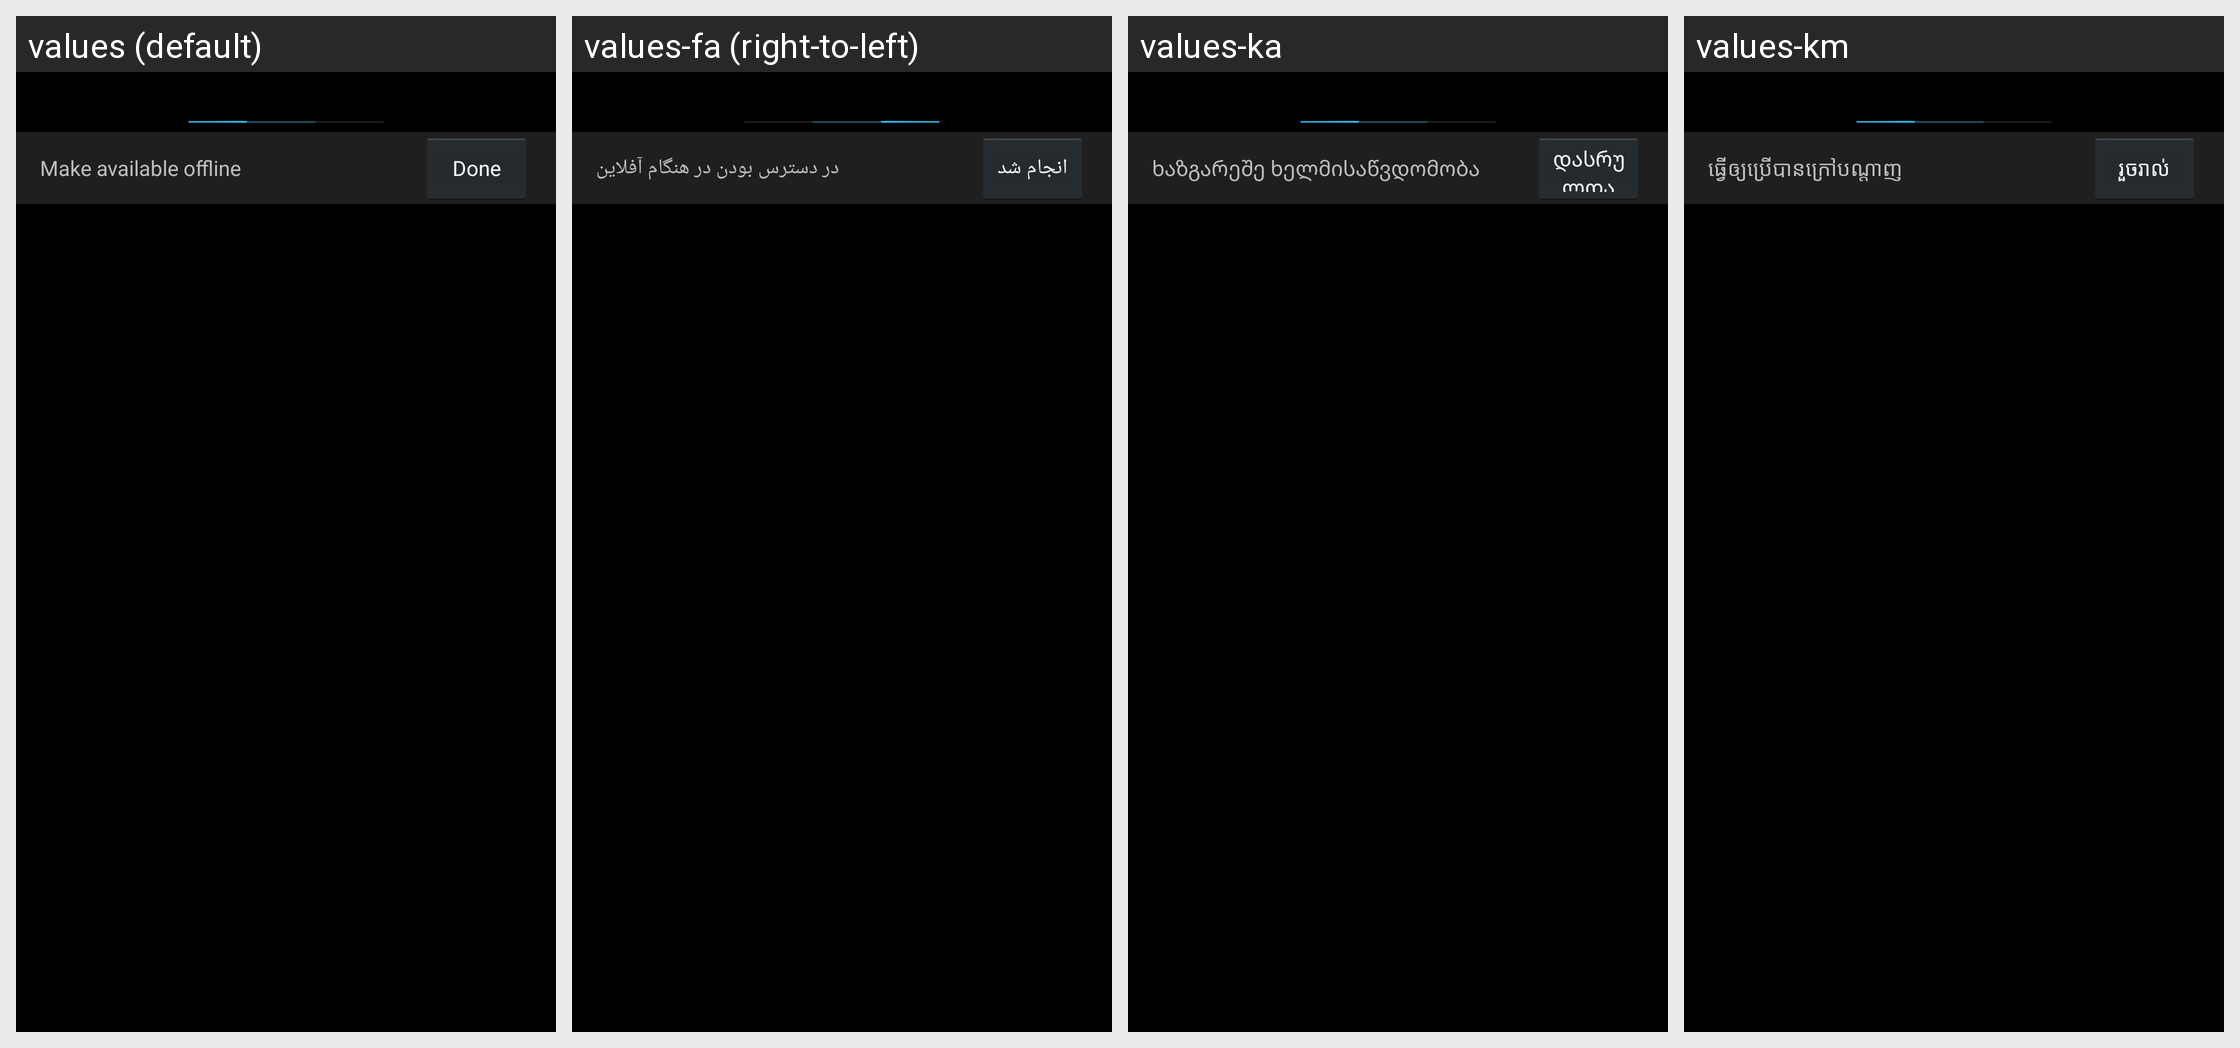

Here is an Android app screen in its default locale and in the app's own translations. Write out the translated-string differences for the strings that appear on this screen.
Android screen res/layout/manage_offline_bar.xml rendered under 4 locales, left to right: values (default), values-fa (right-to-left), values-ka, values-km. Device: Nexus 5 (rendered at 1080×1920; each locale shown at half size, 540×960, under a caption strip naming it); theme Theme.Gallery.
Other locales in the repository, not shown: values-af, values-am, values-ar, values-az, values-be, values-bg, values-bn, values-bs, values-ca, values-cs, values-da, values-de, values-el, values-en-rGB, values-en-rIN, values-es, values-es-rUS, values-et, values-eu, values-fi, values-fr, values-fr-rCA, values-gl, values-gu, values-hi, values-hr, values-hu, values-hy, values-in, values-is, values-it, values-iw, values-ja, values-kk, values-kn, values-ko, values-ky, values-lo, values-lt, values-lv, values-mk, values-ml, values-mn, values-mr, values-ms, values-my, values-nb, values-ne, values-nl, values-pa, values-pl, values-pt, values-pt-rPT, values-ro, values-ru, values-si, values-sk, values-sl, values-sq, values-sr, values-sv, values-sw, values-ta, values-te, values-th, values-tl, values-tr, values-uk, values-ur, values-uz, values-vi, values-zh-rCN, values-zh-rHK, values-zh-rTW, values-zu.
Strings drawn on this screen, with the default value and each locale's value (text and hints the layout hard-codes, and strings that could not be matched under every locale, appear in the picture but are not listed):

make_available_offline
  values: Make available offline
  values-fa: در دسترس بودن در هنگام آفلاین
  values-ka: ხაზგარეშე ხელმისაწვდომობა
  values-km: ធ្វើ​ឲ្យ​ប្រើ​បាន​ក្រៅ​បណ្ដាញ

done
  values: Done
  values-fa: انجام شد
  values-ka: დასრულდა
  values-km: រួចរាល់
